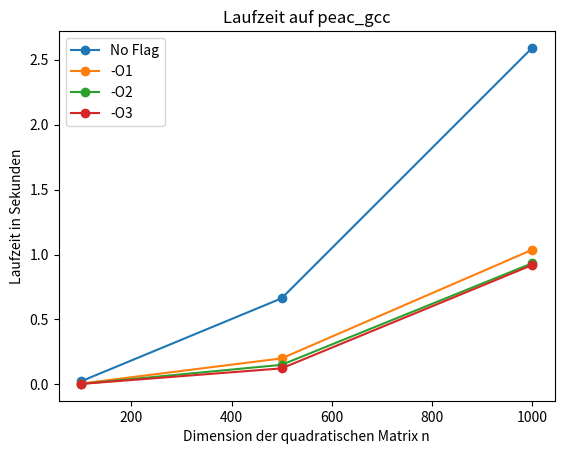

The matplotlib source for this figure:
#!/usr/bin/env python3
# -*- coding: utf-8 -*-

import matplotlib.pyplot as plt

x = [100,500,1000]

fig = plt.figure(1)
# red dashes, blue squares and green triangles
plt.plot(x, [0.024495,0.662954,2.59087], marker='o', label="No Flag") 
plt.plot(x, [0.006763,0.200372,1.03645], marker='o', label="-O1") 
plt.plot(x, [0.004138,0.150887,0.932563], marker='o', label="-O2")
plt.plot(x, [0.003777,0.123444,0.919122], marker='o', label="-O3")

plt.title('Laufzeit auf peac_gcc')
plt.xlabel('Dimension der quadratischen Matrix n')
plt.ylabel('Laufzeit in Sekunden')
plt.legend(loc='upper left')

fig.savefig('Laufzeit_heated_plate_peac_gcc.png', dpi = 300)

plt.show()
